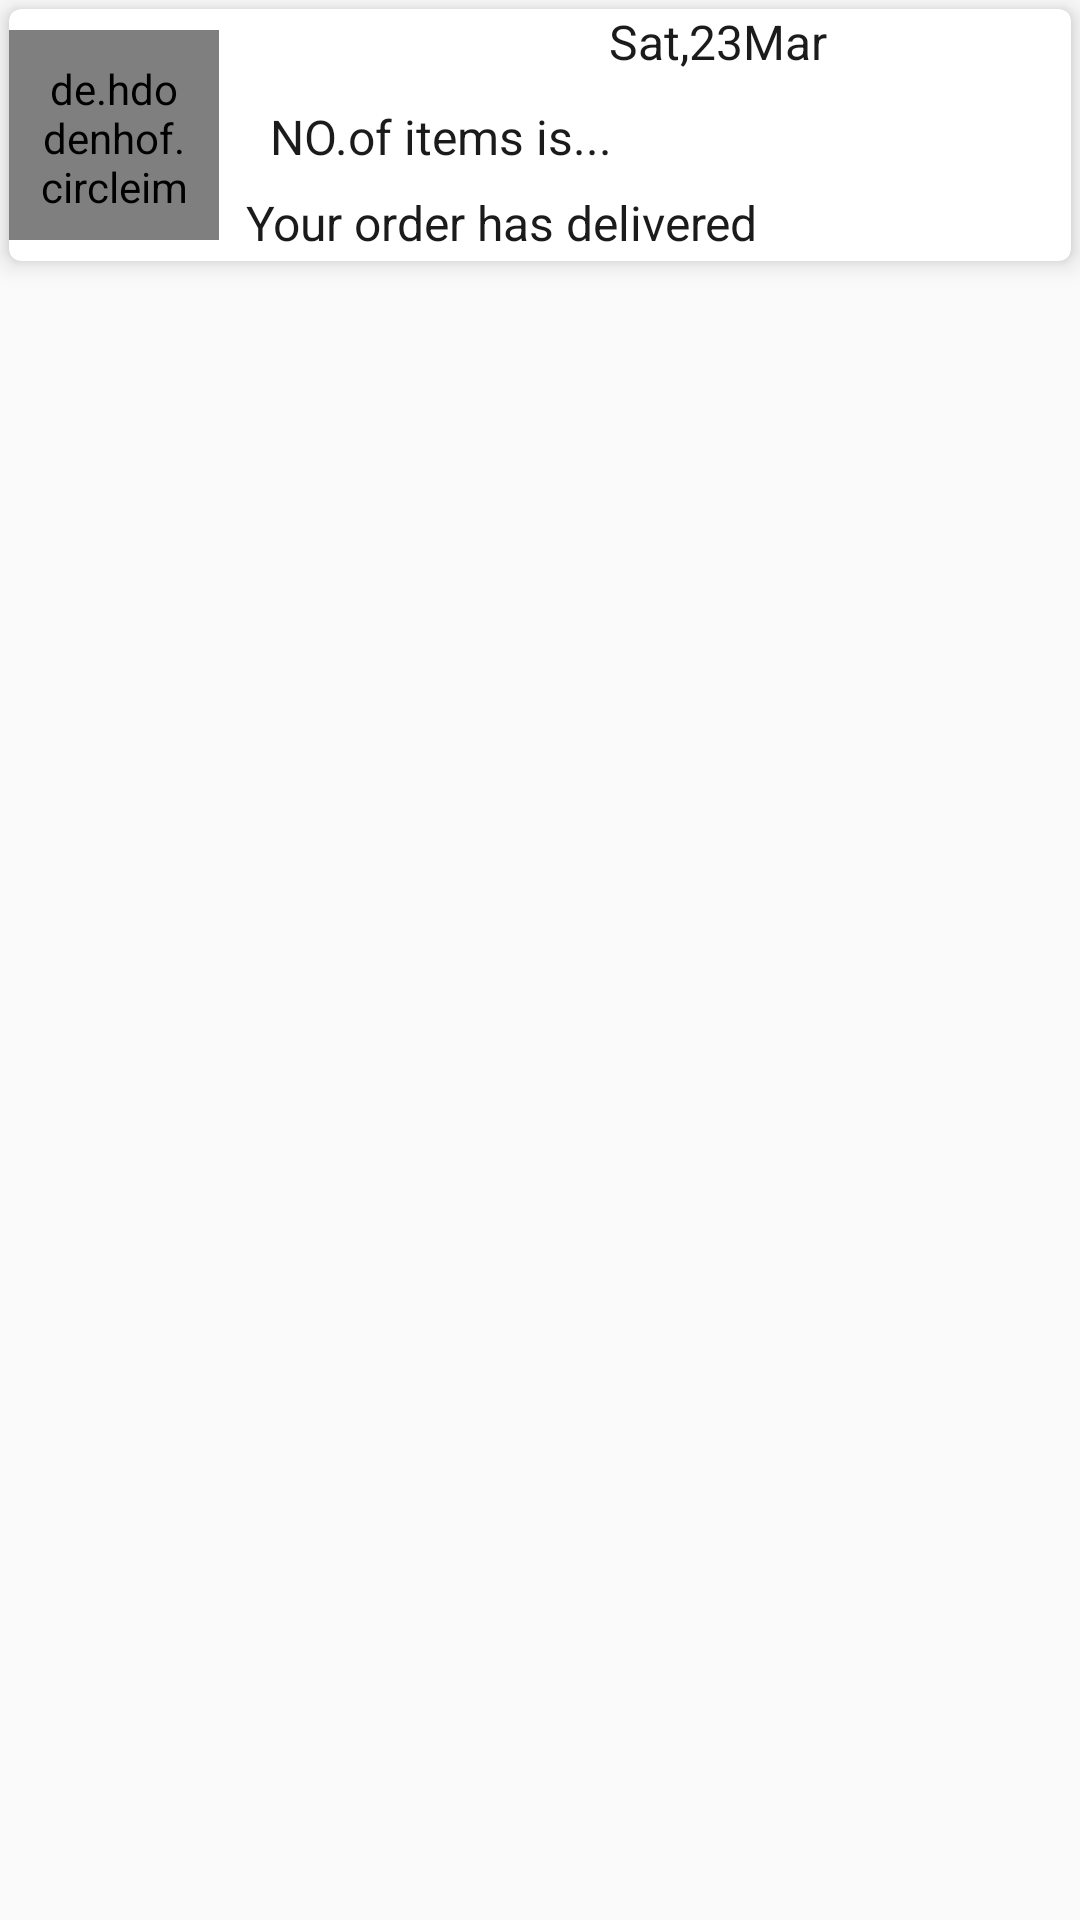

This screen was rendered from an Android layout file. Write that file and the resources it references.
<!-- AndroidManifest.xml: application theme AppTheme -->
<!-- res/layout/notificationitems.xml -->
<?xml version="1.0" encoding="utf-8"?>
<LinearLayout xmlns:android="http://schemas.android.com/apk/res/android"
    xmlns:app="http://schemas.android.com/apk/res-auto"
    android:orientation="vertical"
    android:layout_width="match_parent"
    android:layout_height="wrap_content">

    <androidx.cardview.widget.CardView
        android:id="@+id/notifystatus"
        android:layout_width="match_parent"
        android:layout_height="wrap_content"
        app:cardElevation="5dp"
        app:cardCornerRadius="4dp"
        android:layout_margin="3dp">
        <LinearLayout
            android:layout_width="match_parent"
            android:layout_height="wrap_content">
            <LinearLayout
                android:layout_width="match_parent"
                android:layout_height="wrap_content"
                android:orientation="horizontal"
                android:weightSum="1"
                >
                <LinearLayout
                    android:layout_width="wrap_content"
                    android:layout_height="wrap_content"
                    android:layout_gravity="center"
                    android:gravity="center"
                    android:orientation="vertical">

                    <de.hdodenhof.circleimageview.CircleImageView
                        android:layout_width="70dp"
                        android:layout_height="70dp"
                        android:layout_gravity="center"

                        android:padding="10dp"
                        android:src="@drawable/splash"
                        app:civ_circle_background_color="@color/colorApp"
                        app:civ_border_width="1dp"
                        app:civ_border_color="@color/colorAccent" />
                </LinearLayout>





                <LinearLayout
                    android:id="@+id/orderhistory"
                    android:layout_width="match_parent"
                    android:layout_height="wrap_content"
                    android:orientation="vertical">

                    <LinearLayout
                        android:layout_width="match_parent"
                        android:layout_height="wrap_content"
                        android:orientation="horizontal"

                        android:paddingLeft="5dp"
                        android:layout_marginBottom="10dp"


                        >
                        <LinearLayout
                            android:layout_width="match_parent"
                            android:layout_height="wrap_content"
                            android:orientation="horizontal"

                            android:layout_marginLeft="120dp"

                            >


                            <TextView
                                android:id="@+id/date_time"

                                android:layout_width="wrap_content"
                                android:layout_height="wrap_content"
                                android:text="Sat,23Mar"
                                android:textSize="16dp"

                                android:textColor="#1B1B1B"
                                android:layout_marginLeft="5dp"


                                />
                           
                        </LinearLayout>

                        
                    </LinearLayout>
                    <LinearLayout
                        android:layout_width="match_parent"
                        android:layout_height="wrap_content"
                        android:orientation="horizontal"
                        android:weightSum="1"
                        android:paddingLeft="5dp"
                        android:layout_marginBottom="5dp"


                        >
                        <LinearLayout
                            android:layout_width="match_parent"
                            android:layout_height="wrap_content"
                            android:orientation="horizontal"
                            android:layout_weight=".4"
                            android:layout_marginLeft="7dp"

                            >


                            <TextView
                                android:id="@+id/order_id"

                                android:layout_width="wrap_content"
                                android:layout_height="wrap_content"
                                android:text="NO.of items is..."
                                android:textSize="16dp"

                                android:textColor="#1B1B1B"
                                android:layout_marginLeft="5dp"


                                />
                        </LinearLayout>
                        
                    </LinearLayout>
                    <LinearLayout
                        android:layout_width="match_parent"
                        android:layout_height="wrap_content"
                        android:orientation="horizontal"
                        android:padding="2dp"



                        >





                        <LinearLayout
                            android:layout_width="match_parent"
                            android:layout_height="wrap_content"
                            android:orientation="horizontal"
                            android:layout_marginTop="0dp"
                            android:layout_weight=".4"

                            >

                            <TextView
                                android:id="@+id/message"

                                android:layout_width="wrap_content"
                                android:layout_height="wrap_content"
                                android:text="Your order has delivered "
                                android:textSize="16dp"
                                android:layout_marginLeft="7dp"
                                android:layout_weight=".3"
                                android:textColor="#1B1B1B"


                                />
                        </LinearLayout>



                    </LinearLayout>



                </LinearLayout>


            </LinearLayout>

        </LinearLayout>

    </androidx.cardview.widget.CardView>
</LinearLayout>
<!-- resources referenced by this layout -->
<resources>
  <color name="colorAccent">#B1071B</color>
  <color name="colorApp">#bd2226</color>
  <!-- drawable splash: png bitmap (drawable, 61749 bytes) -->
  <style name="AppTheme" parent="Theme.AppCompat.Light.NoActionBar">
          
          <item name="colorPrimary">@color/colorPrimary</item>
          <item name="colorPrimaryDark">@color/colorPrimaryDark</item>
          <item name="colorAccent">@color/colorAccent</item>
      </style>
  <color name="colorPrimary">#E69EA0</color>
  <color name="colorPrimaryDark">#91181B</color>
</resources>
